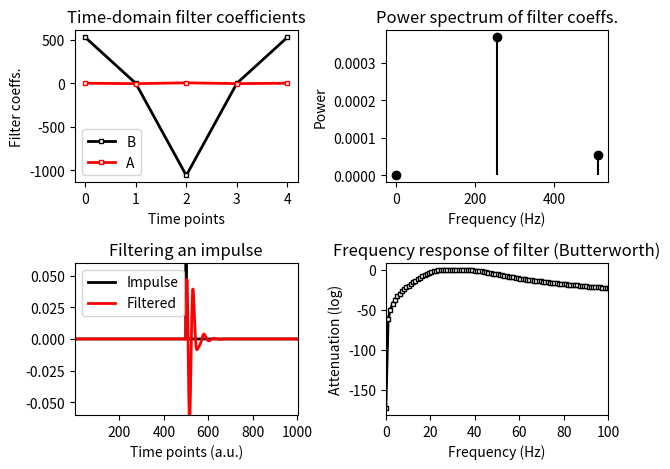

Source code (Python):
import numpy as np
import matplotlib.pyplot as plt
from scipy.signal import butter, lfilter, freqz

srate = 1024
nyquist = srate / 2

frange = [20, 45]

order = 2

fkernB, fkernA = butter(order, np.array(frange) / nyquist, btype='band')

plt.figure(1)
plt.subplot(221)
plt.plot(fkernB * 1e5, 'ks-', linewidth=2, markersize=3, markerfacecolor='w', label='B')
plt.plot(fkernA, 'rs-', linewidth=2, markersize=3, markerfacecolor='w', label='A')
plt.xlabel('Time points')
plt.ylabel('Filter coeffs.')
plt.title('Time-domain filter coefficients')
plt.legend()

filtpow = np.abs(np.fft.fft(fkernB))**2
hz = np.linspace(0, srate / 2, len(fkernB) // 2 + 1)

plt.subplot(222)
plt.stem(hz, filtpow[:len(hz)], linefmt='ks-', markerfmt='ko', basefmt=" ")
plt.xlabel('Frequency (Hz)')
plt.ylabel('Power')
plt.title('Power spectrum of filter coeffs.')

impres = np.concatenate([np.zeros(500), [1], np.zeros(500)])
fimp = lfilter(fkernB, fkernA, impres)

fimpX = np.abs(np.fft.fft(fimp))**2
hz = np.linspace(0, nyquist, len(impres) // 2 + 1)

plt.subplot(223)
plt.plot(impres, 'k', linewidth=2)
plt.plot(fimp, 'r', linewidth=2)
plt.xlim([1, len(impres)])
plt.ylim([-1 * 0.06, 1 * 0.06])
plt.legend(['Impulse', 'Filtered'])
plt.xlabel('Time points (a.u.)')
plt.title('Filtering an impulse')

plt.subplot(224)
plt.plot(hz, 10 * np.log10(fimpX[:len(hz)]), 'ks-', linewidth=2, markerfacecolor='w', markersize=3)
plt.xlim([0, 100])
plt.xlabel('Frequency (Hz)')
plt.ylabel('Attenuation (log)')
plt.title('Frequency response of filter (Butterworth)')

plt.tight_layout()
plt.show()
